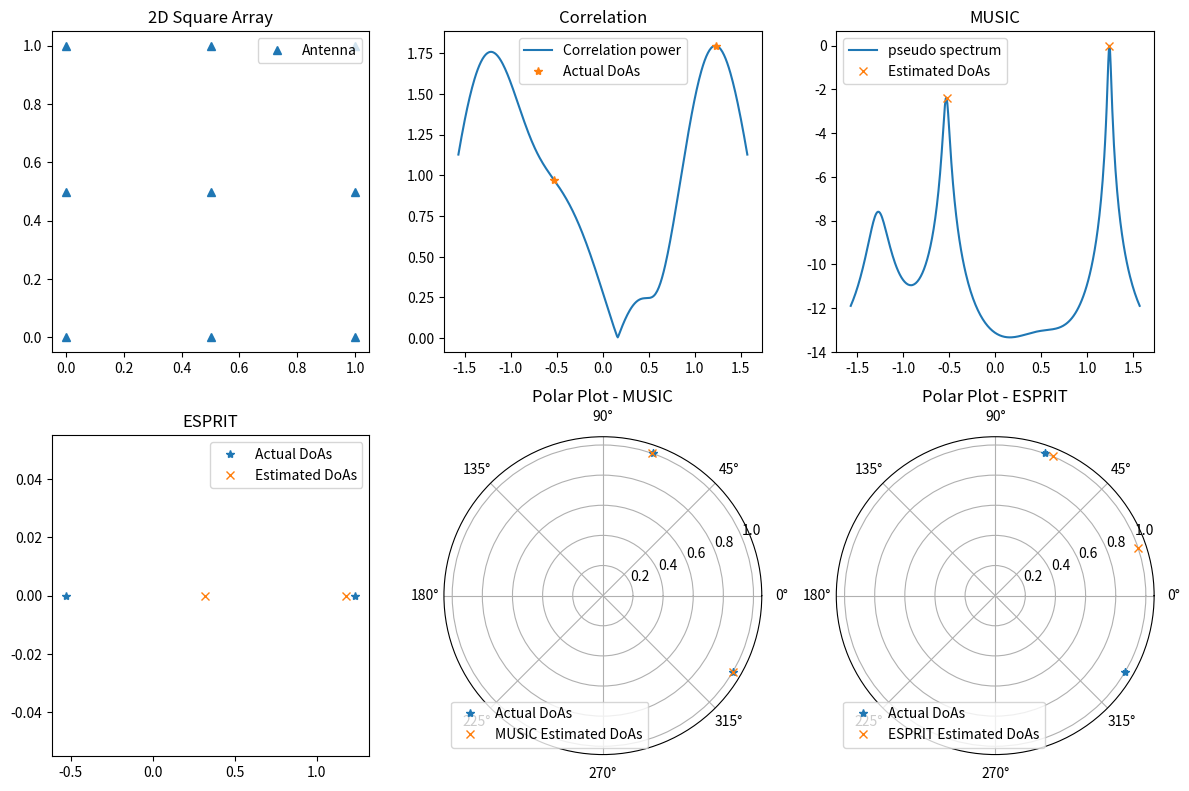

This chart was generated by the following Python code:
import numpy as np
import matplotlib.pyplot as plt
import scipy.linalg as LA
import scipy.signal as ss

# ==== Functions ====
def array_response_vector_2d(array, theta):
    k = 2 * np.pi  # wave number (λ = 1)
    direction = np.array([np.cos(theta), np.sin(theta)])  # unit vector
    phase_shifts = array @ direction  # (N,)
    return np.exp(1j * k * phase_shifts) / np.sqrt(array.shape[0])

def music(CovMat, L, N, array, Angles):
    # Use eigenvalue decomposition (sorted)
    eigvals, eigvecs = LA.eig(CovMat)
    idx = eigvals.argsort()[::-1]  # Sort in descending order
    eigvals = eigvals[idx]
    eigvecs = eigvecs[:, idx]
    
    # Noise subspace (should have N-L eigenvectors)
    Qn = eigvecs[:, L:N]
    
    # Compute MUSIC spectrum
    pspectrum = np.zeros(Angles.size)
    for i, angle in enumerate(Angles):
        a = array_response_vector_2d(array, angle)
        pspectrum[i] = 1 / LA.norm(Qn.conj().T @ a)
    
    # Normalize and convert to dB
    psindB = 10 * np.log10(pspectrum / pspectrum.max())
    
    # Improved peak finding
    peaks, _ = ss.find_peaks(psindB, height=-3, distance=10)  # Adjusted parameters
    peak_vals = psindB[peaks]
    topL_idx = peaks[np.argsort(peak_vals)[-L:]]  # Get top L peaks
    
    return np.sort(topL_idx), psindB

def esprit(CovMat, L, N):
    _, U = LA.eig(CovMat)
    S = U[:, 0:L]
    Phi = LA.pinv(S[:-1]) @ S[1:]
    eigs, _ = LA.eig(Phi)
    DoAsESPRIT = np.arcsin(np.angle(eigs) / np.pi)
    return DoAsESPRIT

# ==== Simulation ====
np.random.seed(6)
lamda = 1
L = 2  # number of sources
snr = 10

# 3x3 square array
side = 3
d = 0.5
x, y = np.meshgrid(np.arange(side), np.arange(side))
array = np.column_stack((x.flatten(), y.flatten())) * d  # shape (9,2)
N = array.shape[0]

# Plot array layout
plt.figure(figsize=(12, 8))
plt.subplot(231)
plt.plot(array[:, 0], array[:, 1], '^')
plt.title('2D Square Array')
plt.legend(['Antenna'])

# Random DoAs and source amplitudes
Thetas = np.pi * (np.random.rand(L) - 0.5)  # range [-π/2, π/2]
Alphas = (np.random.randn(L) + 1j * np.random.randn(L)) * np.sqrt(1/2)

# Simulated signal h
h = np.zeros(N, dtype=complex)
for i in range(L):
    h += Alphas[i] * array_response_vector_2d(array, Thetas[i])

Angles = np.linspace(-np.pi/2, np.pi/2, 360)
hv = np.zeros(Angles.size)
for j, angle in enumerate(Angles):
    a = array_response_vector_2d(array, angle)
    hv[j] = np.abs(np.inner(h, a.conj()))

powers = np.zeros(L)
for j in range(L):
    a = array_response_vector_2d(array, Thetas[j])
    powers[j] = np.abs(np.inner(h, a.conj()))

# Correlation plot
plt.subplot(232)
plt.plot(Angles, hv)
plt.plot(Thetas, powers, '*')
plt.title('Correlation')
plt.legend(['Correlation power', 'Actual DoAs'])

# Create multiple realizations (snapshots)
numrealization = 100
H = np.zeros((N, numrealization), dtype=complex)
for it in range(numrealization):
    htmp = np.zeros(N, dtype=complex)
    for i in range(L):
        pha = np.exp(1j * 2 * np.pi * np.random.rand(1))
        htmp += pha * Alphas[i] * array_response_vector_2d(array, Thetas[i])
    noise = np.sqrt(0.5 / snr) * (np.random.randn(N) + 1j * np.random.randn(N))
    H[:, it] = htmp + noise

CovMat = H @ H.conj().T

# MUSIC
DoAsMUSIC_idx, psindB = music(CovMat, L, N, array, Angles)
DoAsMUSIC = Angles[DoAsMUSIC_idx]
plt.subplot(233)
plt.plot(Angles, psindB)
plt.plot(DoAsMUSIC, psindB[DoAsMUSIC_idx], 'x')
plt.title('MUSIC')
plt.legend(['pseudo spectrum', 'Estimated DoAs'])

# ESPRIT
DoAsESPRIT = esprit(CovMat, L, N)
plt.subplot(234)
plt.plot(Thetas, np.zeros_like(Thetas), '*')
plt.plot(DoAsESPRIT, np.zeros_like(DoAsESPRIT), 'x')
plt.title('ESPRIT')
plt.legend(['Actual DoAs', 'Estimated DoAs'])

# Polar plot (MUSIC vs Actual)
plt.subplot(235, polar=True)
plt.plot(Thetas, np.ones_like(Thetas), '*', label='Actual DoAs')
plt.plot(DoAsMUSIC, np.ones_like(DoAsMUSIC), 'x', label='MUSIC Estimated DoAs')
plt.title('Polar Plot - MUSIC')
plt.legend(loc='lower left')

# Polar plot (ESPRIT vs Actual)
plt.subplot(236, polar=True)
plt.plot(Thetas, np.ones_like(Thetas), '*', label='Actual DoAs')
plt.plot(DoAsESPRIT, np.ones_like(DoAsESPRIT), 'x', label='ESPRIT Estimated DoAs')
plt.title('Polar Plot - ESPRIT')
plt.legend(loc='lower left')

print('\nActual DoAs:', np.round(np.sort(Thetas), 3))
print('MUSIC DoAs:', np.round(np.sort(DoAsMUSIC), 3))
print('ESPRIT DoAs:', np.round(np.sort(DoAsESPRIT), 3))

plt.tight_layout()
plt.show()
